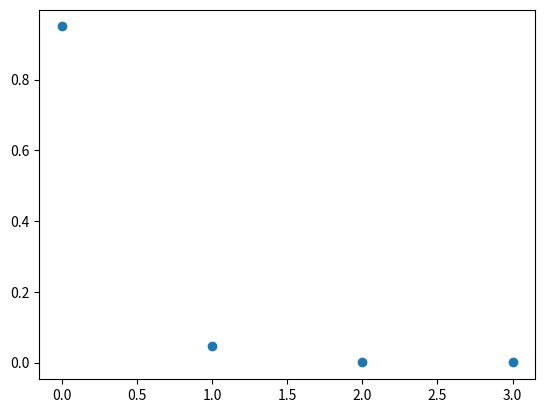

Recreate this plot in Python.

from dataclasses import dataclass

import numpy as np
import matplotlib.pyplot as plt
from tqdm import tqdm
from numpy.typing import NDArray


@dataclass
class CountInfo:
    continuous: NDArray
    count: NDArray


@dataclass
class CountEvaluation:
    value: int = 0
    equal: bool = False  # value を含む
    more: bool = False  # value より大きいものが 1つ以上ある
    equal_and_more: bool = False  # value 以上のものが 1つ以上ある
    less: bool = False  # 全てが value より小さい
    equal_and_less: bool = False  # 全てが value 以下
    maximum: bool = False  # 最大が value
    minimum: bool = False  # 最小が value


def generate_samples(number: int, one_prob: float) -> NDArray:
    if not (0. <= one_prob <= 1.):
        raise ValueError()
    data = np.random.choice([0, 1], number, p=[1. - one_prob, one_prob])
    return data


def count_continuous_zero_and_one(data: NDArray) -> tuple[CountInfo, CountInfo]:
    # to bool
    _data = data != 0
    # not(data[0]), data[:], not(data[-1])
    data_with_side = np.r_[~_data[0], data, ~_data[-1]]
    # find not-continuous indices
    xor_value = np.logical_xor(data_with_side[1:], data_with_side[:-1])
    true_indices, = np.where(xor_value)
    # continuous count
    counts = true_indices[1:] - true_indices[:-1]
    # count 0, 00, 000,..., 1, 11, 111, ...
    if _data[0]:
        count_zero = counts[1::2]
        count_one = counts[::2]
    else:
        count_zero = counts[::2]
        count_one = counts[1::2]
    # get unique from counts
    zero_continuous, zero_continuous_count = np.unique(count_zero, return_counts=True)
    one_continuous, one_continuous_count = np.unique(count_one, return_counts=True)
    # result
    zero_info = CountInfo(zero_continuous, zero_continuous_count)
    one_info = CountInfo(one_continuous, one_continuous_count)
    return zero_info, one_info


def evaluate_continuous(info: CountInfo, continuous_count: int) -> CountEvaluation:
    evaluation = CountEvaluation(value=continuous_count)
    if len(info.continuous) == 0:
        return evaluation
    evaluation.equal = continuous_count in info.continuous
    evaluation.equal_and_more = bool(np.any(info.continuous >= continuous_count))  # 1つでも大きい
    evaluation.more = evaluation.equal_and_more and (evaluation.equal is False)
    evaluation.equal_and_less = bool(np.all(info.continuous <= continuous_count))  # 全てが小さい
    evaluation.less = evaluation.equal_and_less and (evaluation.equal is False)
    evaluation.maximum = info.continuous[-1] == continuous_count
    evaluation.minimum = info.continuous[0] == continuous_count
    return evaluation


def make_prob_matrix(p_list: list[float]) -> NDArray:
    length = len(p_list)
    mat = np.zeros((length + 1, length + 1))
    for i, p_i_to_next in enumerate(p_list):
        p_back = 1. - p_i_to_next
        mat[i, 0] = p_back
        mat[i, i+1] = p_i_to_next
    mat[-1, 0] = 1.0
    return mat.T


def calcualte_eigens(mat: NDArray) -> None:
    pass


def main2():
    p_list = [0.05, 0.05, 0.05]
    p_mat = make_prob_matrix(p_list)
    print(p_mat)
    eigen_w, eigen_v = np.linalg.eig(p_mat)
    inv_v = np.linalg.inv(eigen_v)
    tmp_mat = np.zeros_like(p_mat)
    tmp_mat[0, 0] = 1.0
    result = eigen_v @ tmp_mat @ inv_v
    start_vec = np.zeros(len(p_list) + 1)
    start_vec[0] = 1.
    convergence = result @ start_vec
    real_convergence = np.real(convergence)
    print(real_convergence)
    print(np.sum(real_convergence))
    plt.scatter(np.arange(len(real_convergence)), real_convergence)
    plt.show()


def main():
    # np.random.seed(1)
    n_trial = 10000
    one_prob = 0.05
    number = 400
    one_hist = np.zeros(number, dtype=np.int64)
    maximum_info = {key: 0 for key in range(1, 6)}
    for _ in tqdm(range(n_trial), desc='Trial'):
        data = generate_samples(number, one_prob)
        _, one_info = count_continuous_zero_and_one(data)
        one_hist[one_info.continuous] += one_info.count
        for count in range(1, 6):
            evaluation = evaluate_continuous(one_info, count)
            maximum_info[count] += int(evaluation.equal_and_more)

    # show
    print(maximum_info)
    for key, value in maximum_info.items():
        print(key, value / n_trial)

    max_prob = maximum_info[4] / n_trial

    one_year = 365
    print(f'{((1. - max_prob)**one_year)}')
    # plt.plot(one_hist)
    # plt.show()


if __name__ == '__main__':
    main()
    main2()
